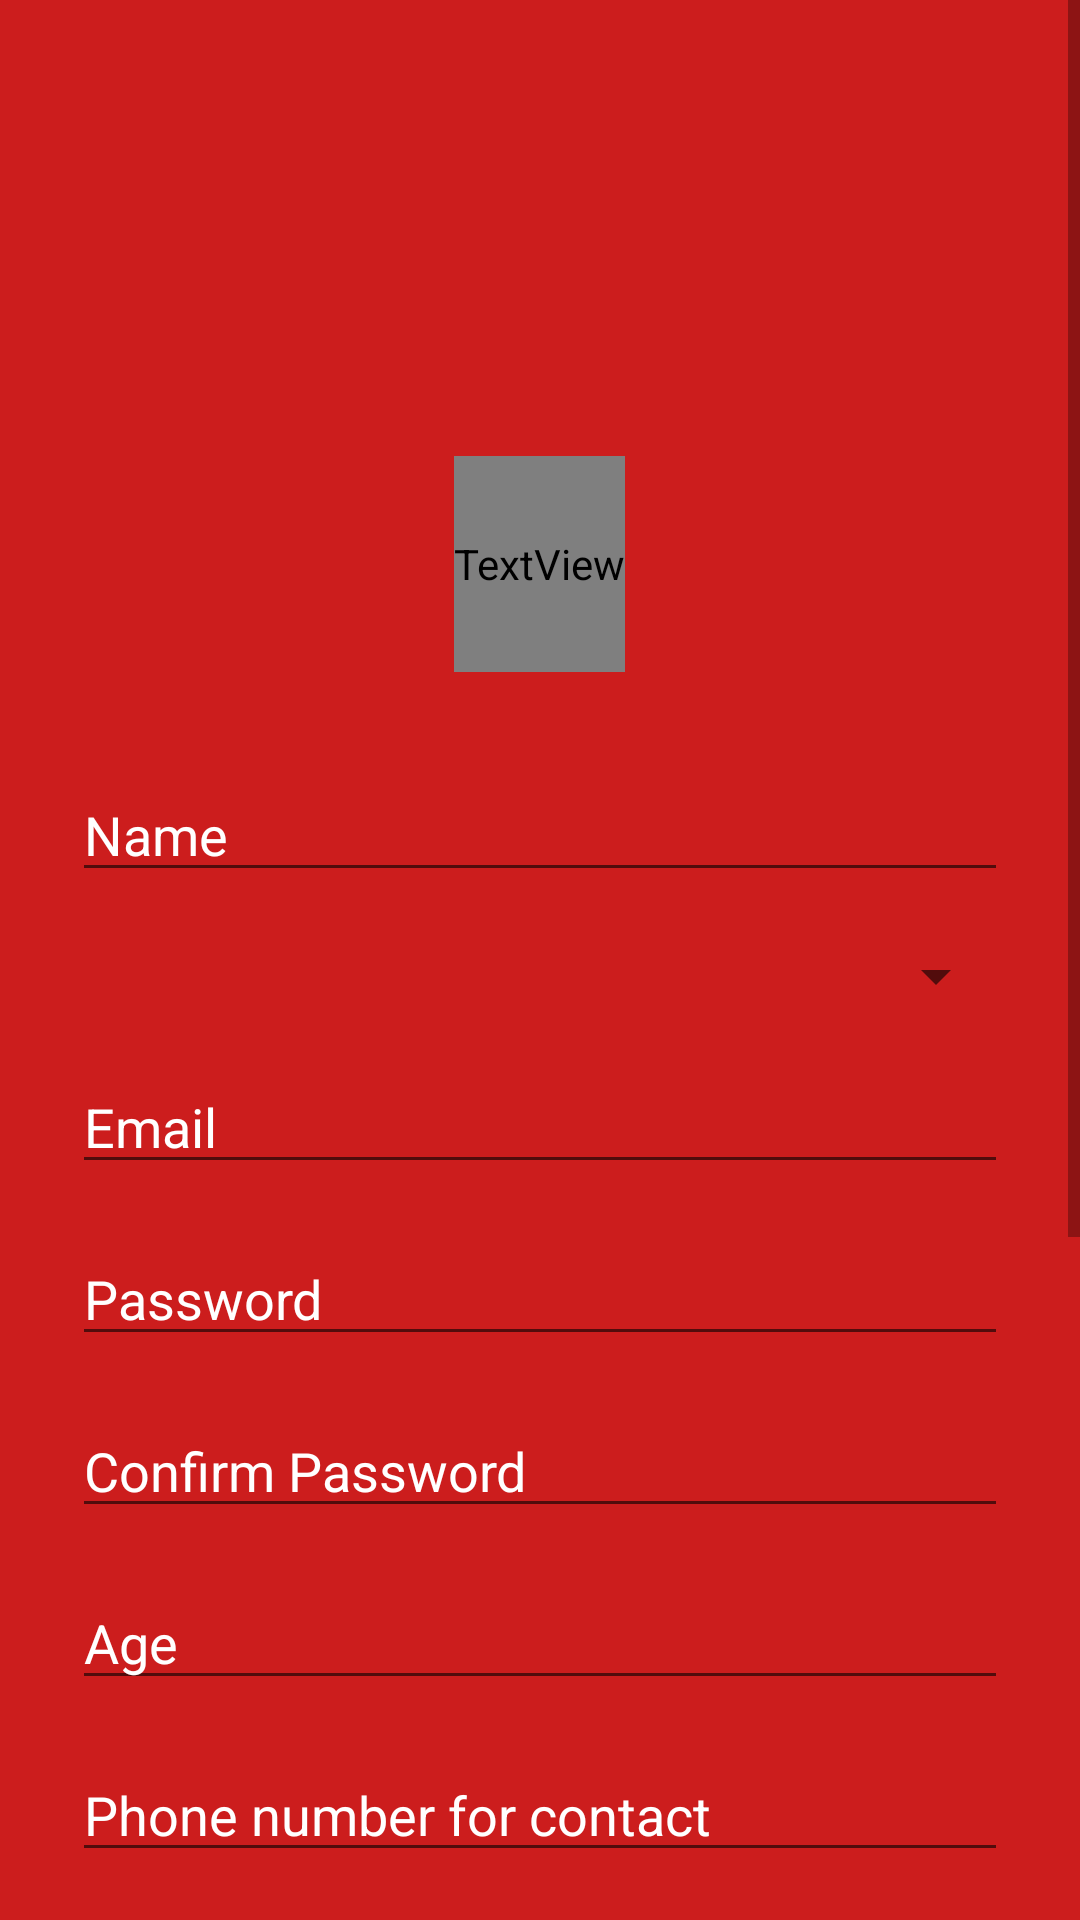

Here is an Android app screen rendered from its layout file. Give the layout XML and the strings, colors and styles it references.
<!-- AndroidManifest.xml: application theme AppTheme -->
<!-- res/layout/signup.xml -->
<?xml version="1.0" encoding="utf-8"?>
<ScrollView
    xmlns:android="http://schemas.android.com/apk/res/android"
    android:layout_width="fill_parent"
    android:layout_height="fill_parent"
    android:fitsSystemWindows="true"
    android:background="#CC1D1D" >


    <LinearLayout
        android:orientation="vertical"
        android:layout_width="match_parent"
        android:layout_height="wrap_content"
        android:paddingTop="56dp"
        android:paddingLeft="24dp"
        android:paddingRight="24dp">

        <ImageView android:src="@drawable/logo"
            android:layout_width="wrap_content"
            android:layout_height="72dp"
            android:layout_marginBottom="24dp"
            android:layout_gravity="center|top" />
        <TextView
            android:layout_width="wrap_content"
            android:layout_height="72dp"
            android:layout_marginBottom="24dp"
            android:text="Etbara3"
            android:layout_gravity="center_horizontal"
            android:fontFamily="@string/abc_action_bar_home_subtitle_description_format"
            android:textColor="#FFFFFF"
            android:textSize="60dip"
            android:textStyle="italic"
            />

        
        
        <EditText android:id="@+id/input_name"
            android:layout_width="match_parent"
            android:layout_height="wrap_content"
            android:inputType="textCapWords"
            android:hint="Name"
            android:textColorHint="#FFFFFF"
            android:layout_marginTop="8dp"
            android:layout_marginBottom="8dp"
            android:textColor="@color/white" />
        

        
        
        <Spinner android:id="@+id/input_bloodtype"
            android:layout_width="match_parent"
            android:layout_height="wrap_content"
            android:inputType="textCapWords"
            android:hint="BloodType"
            android:textColorHint="#FFFFFF"
            android:textColor="#FFFFFF"
            android:layout_marginTop="8dp"
            android:layout_marginBottom="8dp"
            />
        
        
        
        <EditText android:id="@+id/input_email"
            android:layout_width="match_parent"
            android:layout_height="wrap_content"
            android:inputType="textEmailAddress"
            android:hint="Email"
            android:textColorHint="#FFFFFF"
            android:textColor="#FFFFFF"
            android:layout_marginTop="8dp"
            android:layout_marginBottom="8dp"
            />
        

        
        
        <EditText android:id="@+id/input_password"
            android:layout_width="match_parent"
            android:layout_height="wrap_content"
            android:inputType="textPassword"
            android:hint="Password"
            android:textColorHint="#FFFFFF"
            android:textColor="@color/white"
            android:layout_marginTop="8dp"
            android:layout_marginBottom="8dp"
            />

        <EditText android:id="@+id/confirm_password"
            android:layout_width="match_parent"
            android:layout_height="wrap_content"
            android:inputType="textPassword"
            android:hint="Confirm Password"
            android:textColorHint="#FFFFFF"
            android:textColor="@color/white"
            android:layout_marginTop="8dp"
            android:layout_marginBottom="8dp"
            />

        <EditText android:id="@+id/Age"
            android:layout_width="match_parent"
            android:layout_height="wrap_content"
            android:inputType="number"
            android:hint="Age"
            android:textColorHint="#FFFFFF"
            android:textColor="@color/white"
            android:layout_marginTop="8dp"
            android:layout_marginBottom="8dp"
            />

        <EditText android:id="@+id/phone"
            android:layout_width="match_parent"
            android:layout_height="wrap_content"
            android:inputType="number"
            android:hint="Phone number for contact"
            android:textColorHint="#FFFFFF"
            android:textColor="@color/white"
            android:layout_marginTop="8dp"
            android:layout_marginBottom="8dp"
            />




        <EditText android:id="@+id/Healthcondition"
            android:layout_width="match_parent"
            android:layout_height="wrap_content"
            android:inputType="number"
            android:hint="Health Condition"
            android:textColorHint="#FFFFFF"
            android:textColor="@color/white"
            android:layout_marginTop="8dp"
            android:layout_marginBottom="8dp"
            />

        <EditText android:id="@+id/address"
            android:layout_width="match_parent"
            android:layout_height="wrap_content"
            android:inputType="text"
            android:hint="Address"
            android:textColorHint="#FFFFFF"
            android:textColor="@color/white"
            android:layout_marginTop="8dp"
            android:layout_marginBottom="8dp"
            />

        <EditText android:id="@+id/BirthDate"
            android:layout_width="match_parent"
            android:layout_height="wrap_content"
            android:inputType="text"
            android:hint="BirthDate in format year/month/day"
            android:textColorHint="#FFFFFF"
            android:textColor="@color/white"
            android:layout_marginTop="8dp"
            android:layout_marginBottom="8dp"
            />
        

        
        




        <Spinner
            android:layout_width="match_parent"
            android:layout_height="wrap_content"
            android:id="@+id/city"
            android:textColor="#FFFFFF"
            />



        <Spinner
            android:layout_width="match_parent"
            android:layout_height="wrap_content"
            android:textColor="#FFFFFF"
            android:id="@+id/zipcode"
            />
        <Button
            android:id="@+id/btn_signup"
            android:layout_width="fill_parent"
            android:layout_height="wrap_content"
            android:layout_marginTop="24dp"
            android:layout_marginBottom="24dp"
            android:padding="12dp"
            android:textColor="#FFFFFF"
            android:background="#E12929"
            android:text="Create Account"
            />

        <TextView android:id="@+id/link_login"
            android:layout_width="fill_parent"
            android:layout_height="wrap_content"
            android:layout_marginBottom="24dp"
            android:text="Already a member? Login"

            android:textColor="#FFFFFF"
            android:gravity="center"
            android:textSize="16dip"/>

    </LinearLayout>
</ScrollView>
<!-- resources referenced by this layout -->
<resources>
  <color name="white">#FFFFFF</color>
  <style name="AppTheme" parent="Theme.AppCompat.Light.DarkActionBar">
          
      </style>
</resources>
